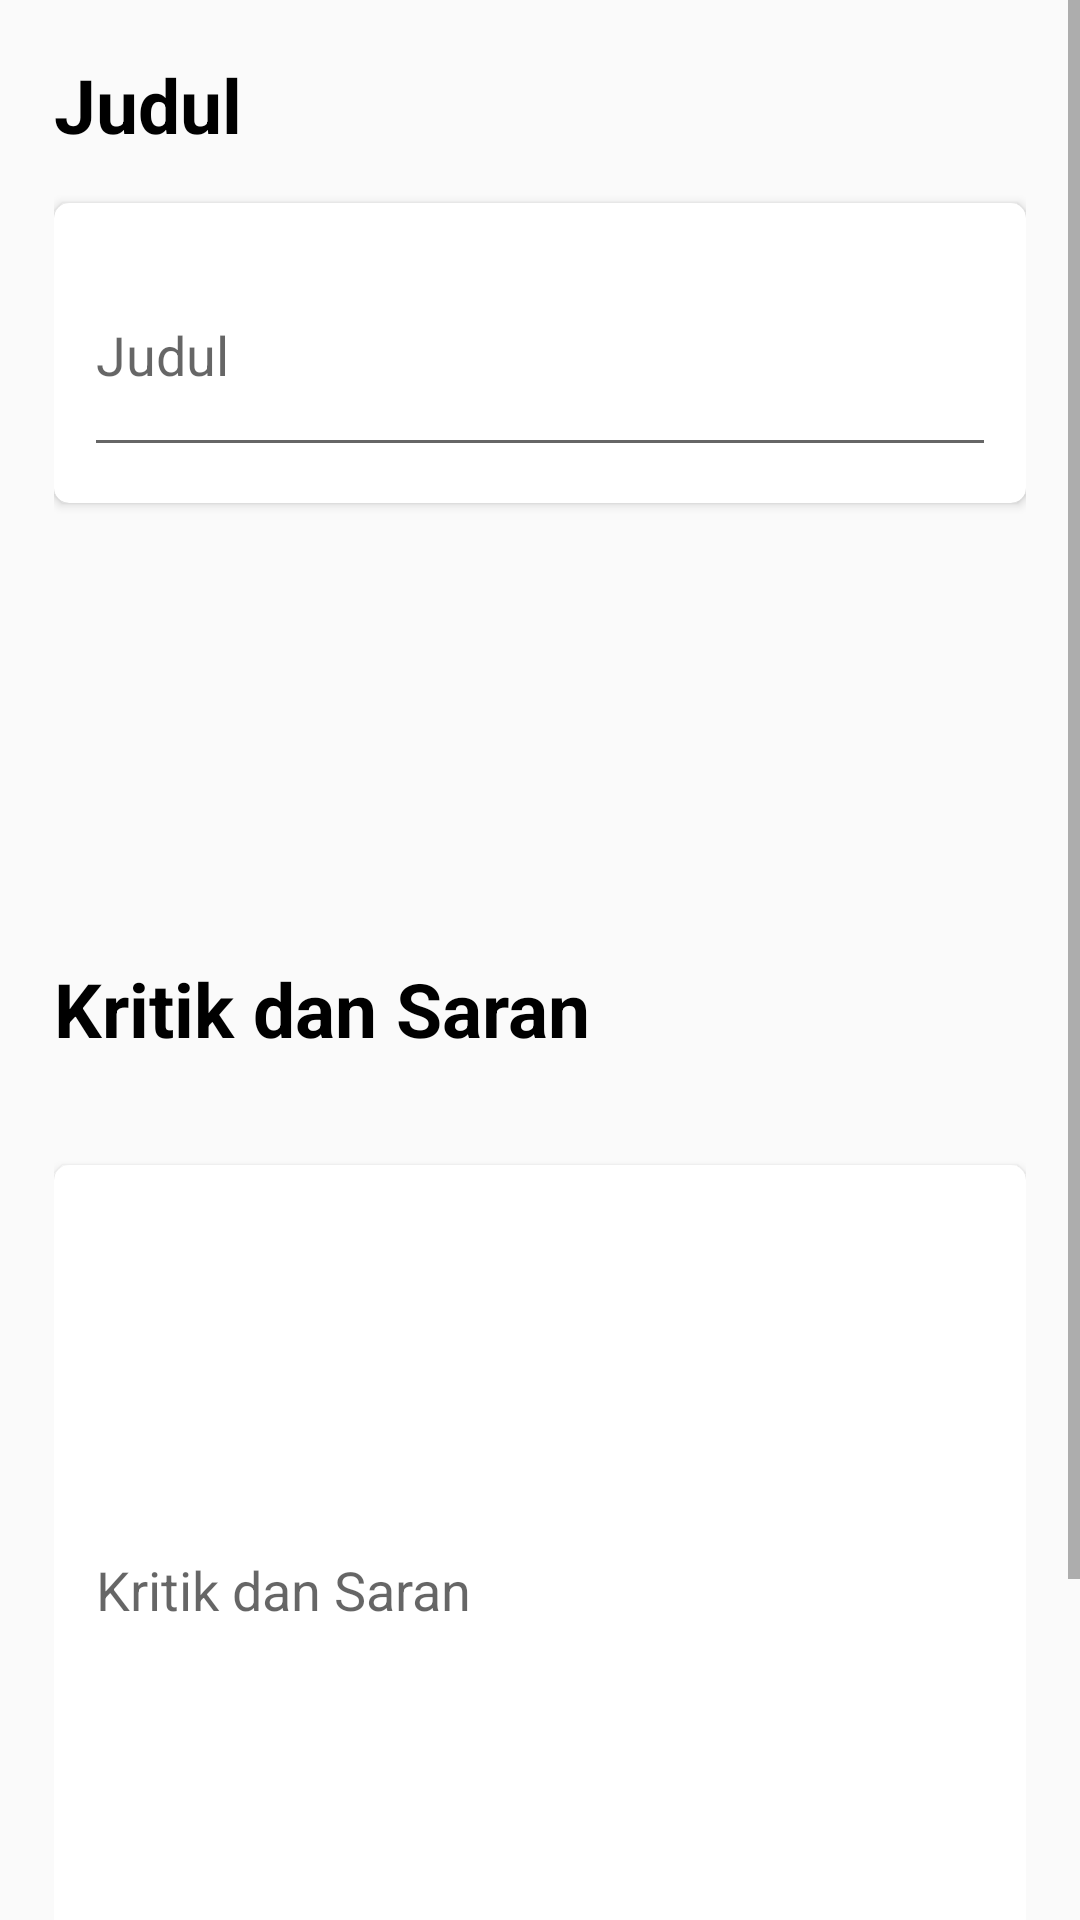

Layout XML and referenced resources for this Android screen:
<!-- AndroidManifest.xml: application theme AppTheme -->
<!-- res/layout/acivity_help_desk.xml -->
<?xml version="1.0" encoding="utf-8"?>
<ScrollView xmlns:android="http://schemas.android.com/apk/res/android"
    xmlns:app="http://schemas.android.com/apk/res-auto"
    xmlns:tools="http://schemas.android.com/tools"
    android:orientation="vertical"
    android:layout_width="match_parent"
    android:layout_height="match_parent">

    <androidx.constraintlayout.widget.ConstraintLayout
        android:layout_width="match_parent"
        android:layout_height="match_parent"
        android:padding="18dp">

        <TextView
            android:id="@+id/textView6"
            android:layout_width="wrap_content"
            android:layout_height="wrap_content"
            android:text="Judul"
            android:textColor="@android:color/black"
            android:textSize="25sp"
            android:textStyle="bold"
            app:layout_constraintBottom_toBottomOf="parent"
            app:layout_constraintEnd_toEndOf="parent"
            app:layout_constraintHorizontal_bias="0.0"
            app:layout_constraintStart_toStartOf="parent"
            app:layout_constraintTop_toTopOf="parent"
            app:layout_constraintVertical_bias="0.0" />

        <androidx.cardview.widget.CardView
            android:id="@+id/cardView3"
            android:layout_width="0dp"
            android:layout_height="100dp"
            android:layout_centerHorizontal="true"
            android:layout_marginTop="16dp"
            app:cardCornerRadius="5dp"
            app:layout_constraintBottom_toBottomOf="parent"
            app:layout_constraintEnd_toEndOf="parent"
            app:layout_constraintHorizontal_bias="0.0"
            app:layout_constraintStart_toStartOf="@+id/textView6"
            app:layout_constraintTop_toBottomOf="@+id/textView6"
            app:layout_constraintVertical_bias="0.0">

            <EditText
                android:id="@+id/judul"
                android:layout_width="match_parent"
                android:layout_height="78dp"
                android:layout_margin="10dp"
                android:layout_marginBottom="10dp"
                android:drawablePadding="20dp"
                android:hint="Judul" />
        </androidx.cardview.widget.CardView>

        <androidx.cardview.widget.CardView
            android:id="@+id/cardView7"
            android:layout_width="0dp"
            android:layout_height="300dp"
            android:layout_centerHorizontal="true"
            android:layout_marginTop="16dp"
            app:cardCornerRadius="5dp"
            app:layout_constraintBottom_toBottomOf="parent"
            app:layout_constraintEnd_toEndOf="parent"
            app:layout_constraintStart_toStartOf="@+id/textView7"
            app:layout_constraintTop_toBottomOf="@+id/textView7"
            app:layout_constraintVertical_bias="0.20999998">


            <EditText
                android:id="@+id/kritiksaran"
                android:layout_width="match_parent"
                android:layout_height="260dp"
                android:layout_margin="10dp"
                android:layout_marginBottom="10dp"
                android:drawablePadding="20dp"
                android:hint="Kritik dan Saran" />

        </androidx.cardview.widget.CardView>

        <Button
            android:id="@+id/btn"
            android:layout_width="0dp"
            android:layout_height="wrap_content"
            android:layout_marginTop="24dp"
            android:background="@color/colorPrimary"
            android:text="Kirim"
            android:textColor="@android:color/white"
            android:textSize="15sp"
            app:layout_constraintBottom_toBottomOf="parent"
            app:layout_constraintEnd_toEndOf="parent"
            app:layout_constraintStart_toStartOf="@+id/textView7"
            app:layout_constraintTop_toBottomOf="@+id/cardView7"
            app:layout_constraintVertical_bias="0.29000002" />

        <TextView
            android:id="@+id/textView7"
            android:layout_width="wrap_content"
            android:layout_height="wrap_content"
            android:layout_marginTop="16dp"
            android:text="Kritik dan Saran"
            android:textSize="25sp"
            android:textStyle="bold"
            android:textColor="@android:color/black"
            app:layout_constraintBottom_toBottomOf="parent"
            app:layout_constraintEnd_toEndOf="parent"
            app:layout_constraintHorizontal_bias="0.0"
            app:layout_constraintStart_toStartOf="@+id/textView6"
            app:layout_constraintTop_toBottomOf="@+id/cardView3"
            app:layout_constraintVertical_bias="0.25" />
    </androidx.constraintlayout.widget.ConstraintLayout>

</ScrollView>
<!-- resources referenced by this layout -->
<resources>
  <color name="colorPrimary">#BE2EDD</color>
  <style name="AppTheme" parent="Theme.AppCompat.Light.NoActionBar">
          
          <item name="colorPrimary">@color/colorPrimary</item>
          <item name="colorPrimaryDark">@color/colorPrimaryDark</item>
          <item name="colorAccent">@color/colorAccent</item>
      </style>
  <color name="colorPrimaryDark">#BE2EDD</color>
  <color name="colorAccent">#D81B60</color>
</resources>
